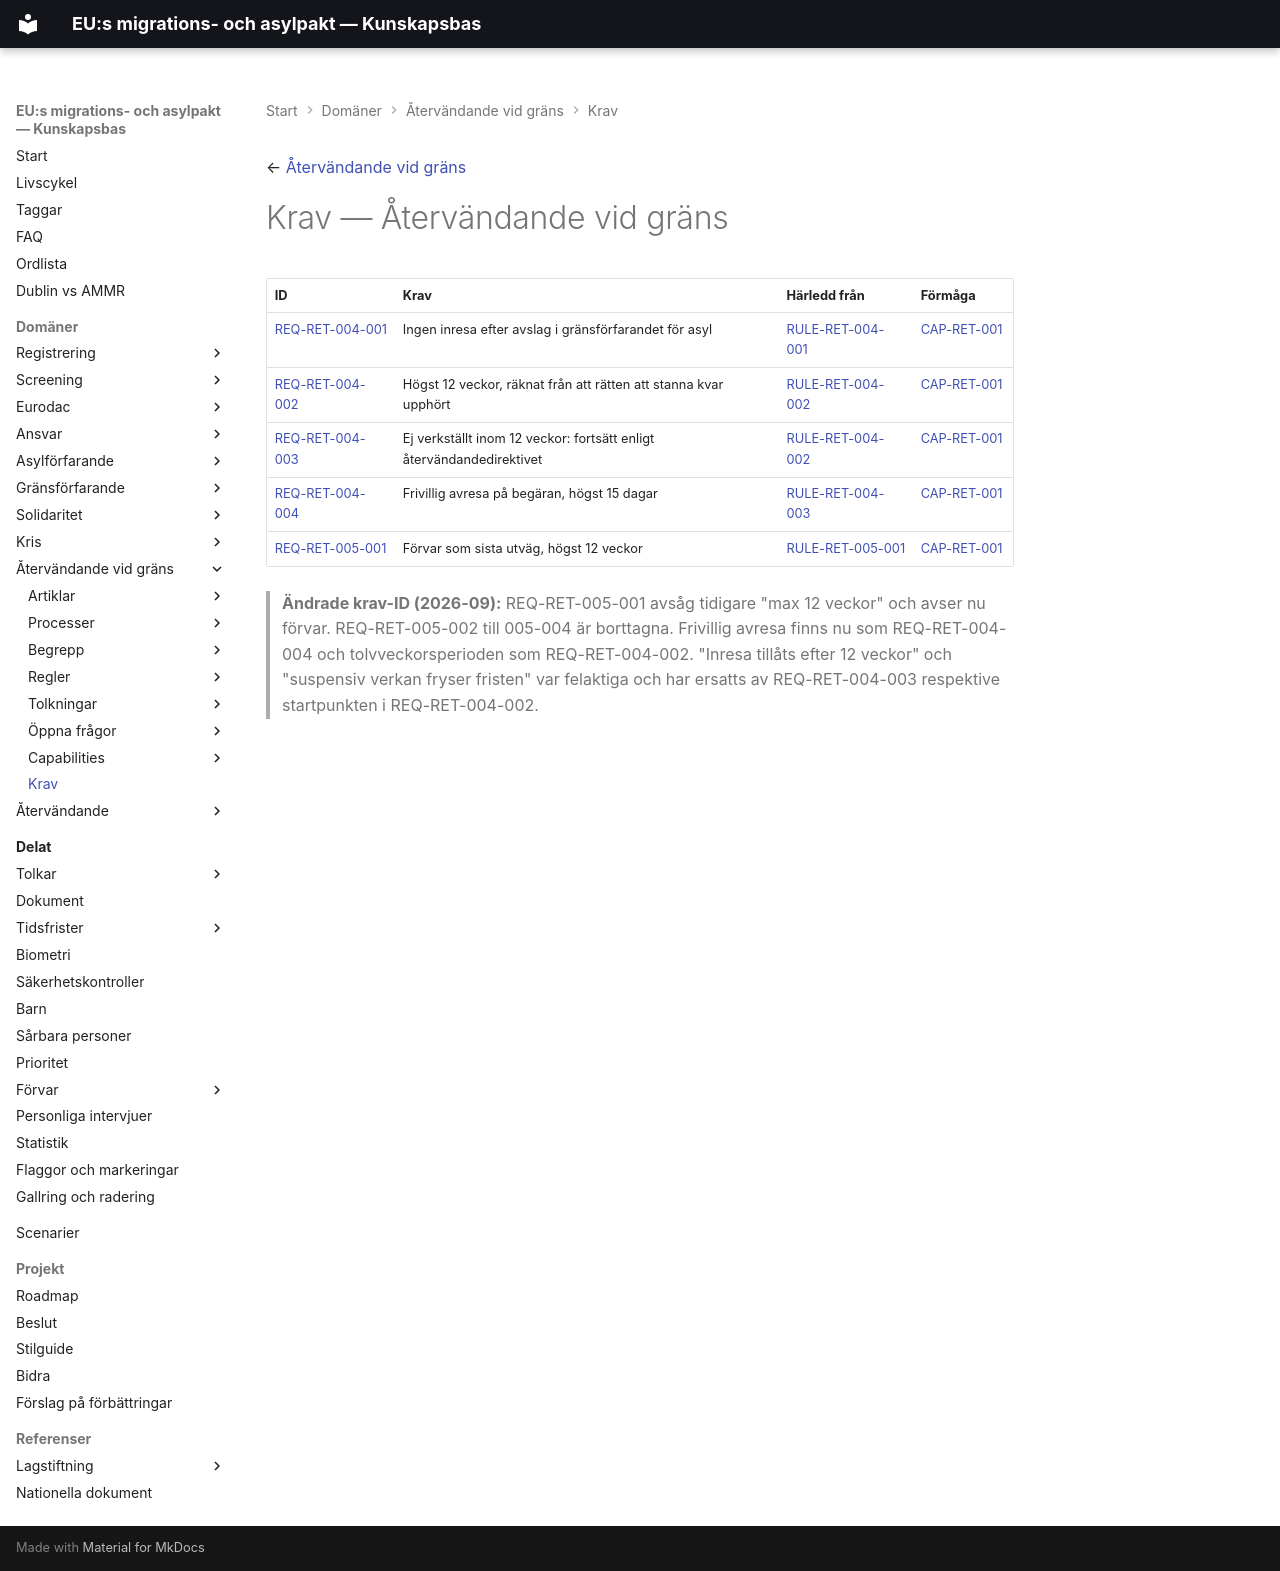

repository: chrhe894/migration_pact · page: domains/return-border-procedure/requirements/index.html · generator: mkdocs

← [Återvändande vid gräns](../README.md)

# Krav — Återvändande vid gräns

| ID | Krav | Härledd från | Förmåga |
|----|------|--------------|------------|
| [REQ-RET-004-001](req-ret-004-001.md) | Ingen inresa efter avslag i gränsförfarandet för asyl | [RULE-RET-004-001](../rules/rule-ret-004-001.md) | [CAP-RET-001](../capabilities/cap-ret-001.md) |
| [REQ-RET-004-002](req-ret-004-002.md) | Högst 12 veckor, räknat från att rätten att stanna kvar upphört | [RULE-RET-004-002](../rules/rule-ret-004-002.md) | [CAP-RET-001](../capabilities/cap-ret-001.md) |
| [REQ-RET-004-003](req-ret-004-003.md) | Ej verkställt inom 12 veckor: fortsätt enligt återvändandedirektivet | [RULE-RET-004-002](../rules/rule-ret-004-002.md) | [CAP-RET-001](../capabilities/cap-ret-001.md) |
| [REQ-RET-004-004](req-ret-004-004.md) | Frivillig avresa på begäran, högst 15 dagar | [RULE-RET-004-003](../rules/rule-ret-004-003.md) | [CAP-RET-001](../capabilities/cap-ret-001.md) |
| [REQ-RET-005-001](req-ret-005-001.md) | Förvar som sista utväg, högst 12 veckor | [RULE-RET-005-001](../rules/rule-ret-005-001.md) | [CAP-RET-001](../capabilities/cap-ret-001.md) |

> **Ändrade krav-ID (2026-09):** REQ-RET-005-001 avsåg tidigare "max 12 veckor" och avser nu förvar. REQ-RET-005-002 till 005-004 är borttagna. Frivillig avresa finns nu som REQ-RET-004-004 och tolvveckorsperioden som REQ-RET-004-002. "Inresa tillåts efter 12 veckor" och "suspensiv verkan fryser fristen" var felaktiga och har ersatts av REQ-RET-004-003 respektive startpunkten i REQ-RET-004-002.
